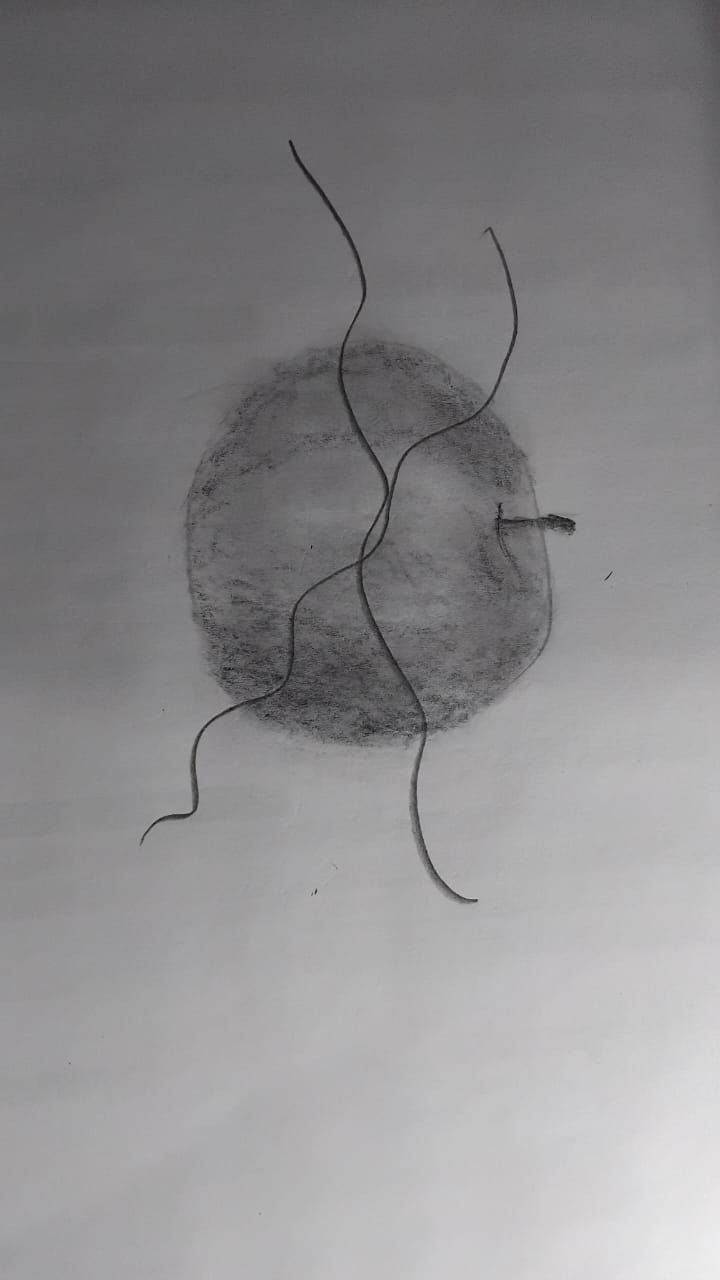
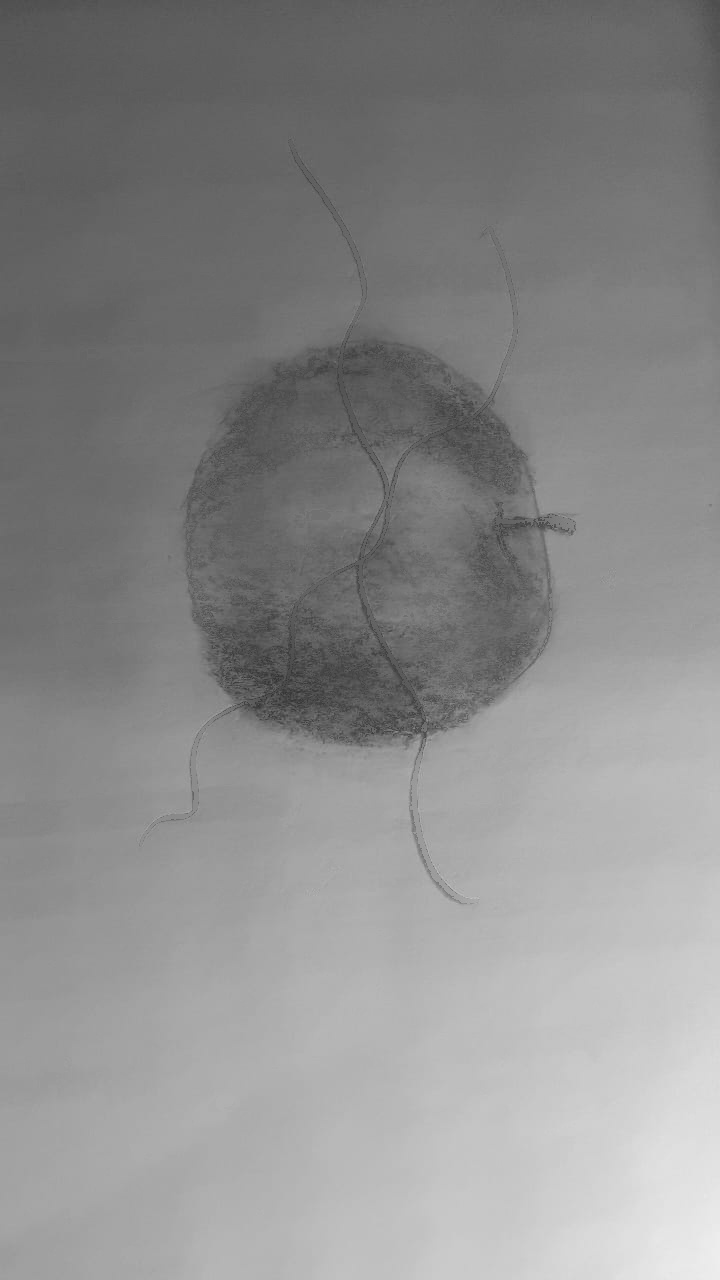
Input picture: input_2.jpeg (720x1280), committed beside the script.
Output picture: output_corrected.jpg (720x1280), as committed by the script's author.
Transform script: ex_6.py (Python; library hint: OpenCV): line 30 names the input picture, line 30 names the output picture.
import cv2
import numpy as np

def correct_errors_with_std(image_path, output_path, window_size=50, k=1.5):
    image = cv2.imread(image_path, cv2.IMREAD_COLOR)
    if image is None:
        raise ValueError(f"Imagem não pôde ser carregada do caminho: {image_path}")
    
    gray = cv2.cvtColor(image, cv2.COLOR_BGR2GRAY)
    corrected_image = np.copy(gray)

    rows, cols = gray.shape

    offset = window_size // 2
    for i in range(offset, rows - offset):
        for j in range(offset, cols - offset):
            window = gray[i - offset:i + offset + 1, j - offset:j + offset + 1]
            
            mean, std_dev = np.mean(window), np.std(window)
            
            if abs(gray[i, j] - mean) > k * std_dev:
                corrected_image[i, j] = mean

    corrected_bgr = cv2.cvtColor(corrected_image, cv2.COLOR_GRAY2BGR)
    
    cv2.imwrite(output_path, corrected_bgr)
    
    print(f"Imagem corrigida e salva como {output_path}")

correct_errors_with_std('input_2.jpeg', 'output_corrected.jpg')

